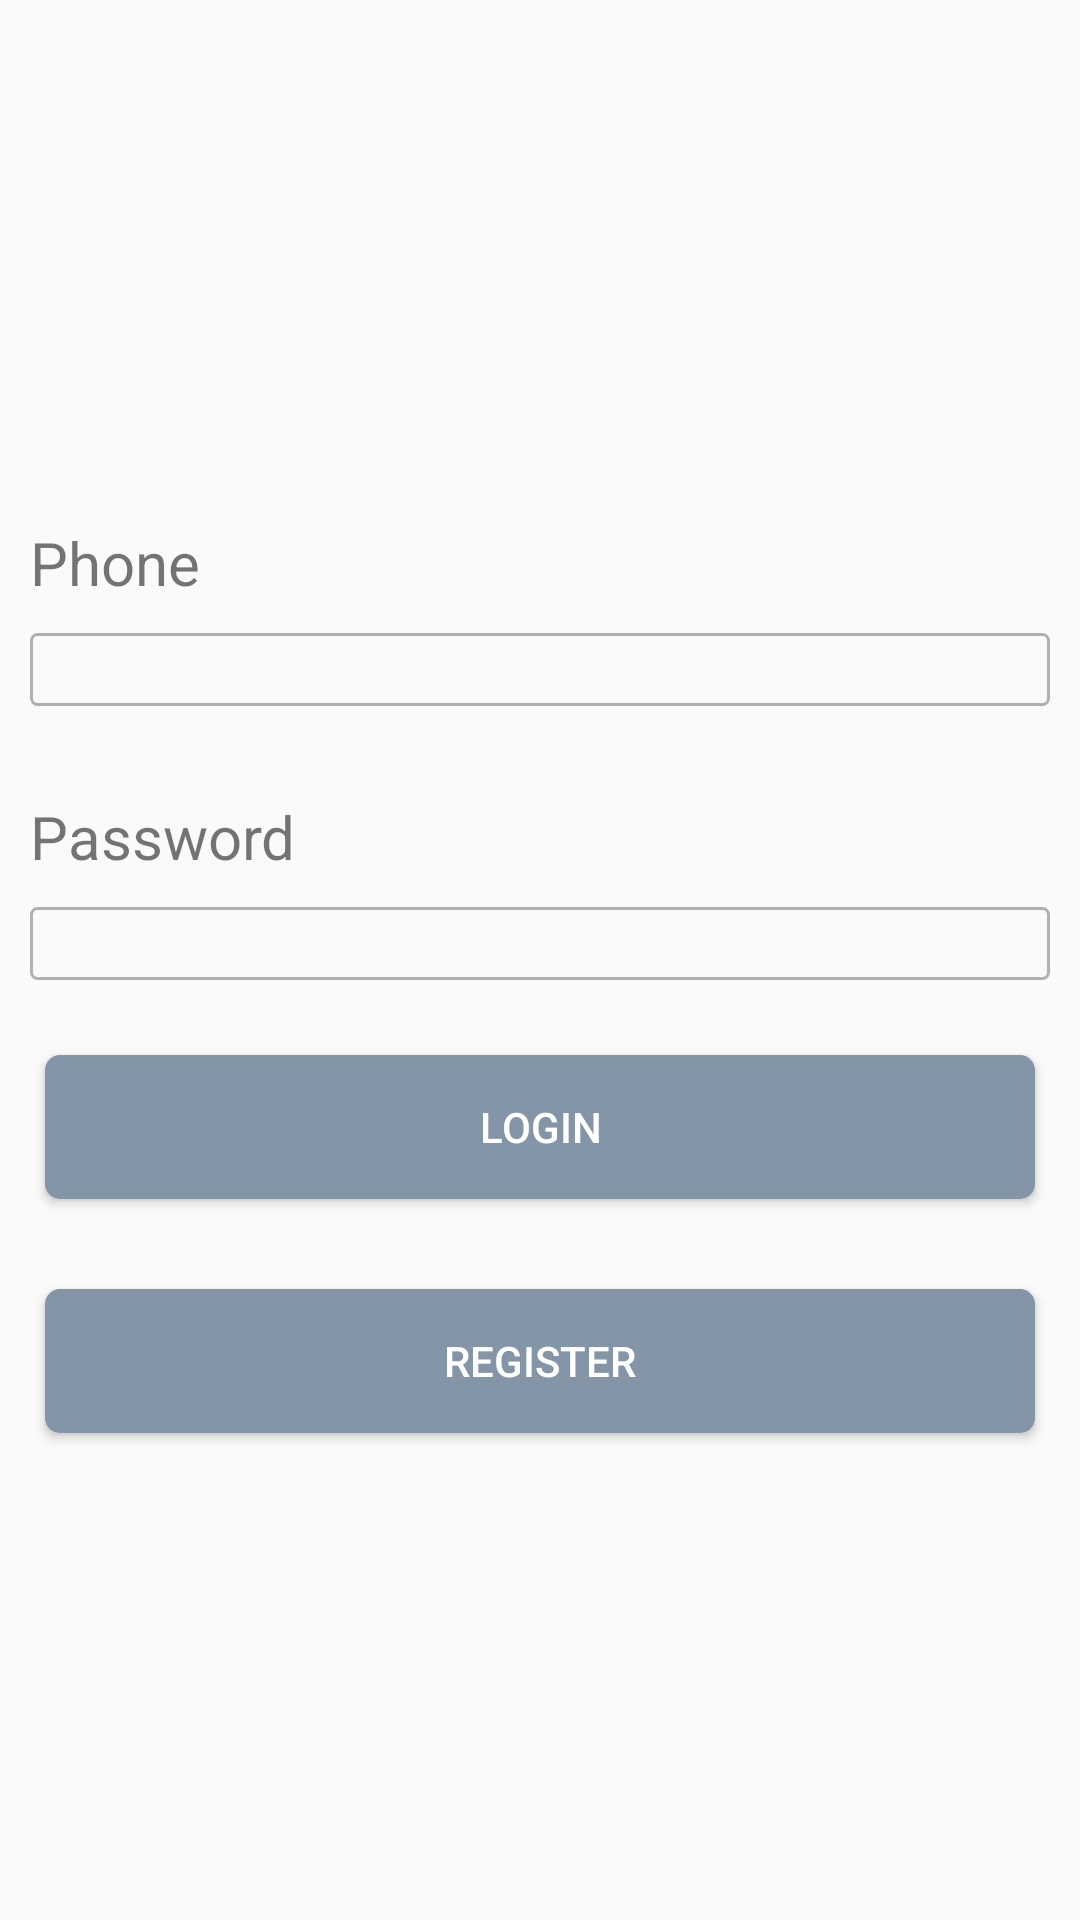

The Android layout XML behind this screen, and the referenced resources:
<!-- AndroidManifest.xml: application theme AppTheme -->
<!-- res/layout/activity_main.xml -->
<?xml version="1.0" encoding="utf-8"?>
<LinearLayout xmlns:android="http://schemas.android.com/apk/res/android"
    xmlns:app="http://schemas.android.com/apk/res-auto"
    xmlns:tools="http://schemas.android.com/tools"
    android:layout_width="match_parent"
    android:orientation="vertical"
    android:layout_height="match_parent"

    tools:context=".MainActivity">

    <ImageView
        android:id="@+id/imageView"
        android:layout_width="match_parent"
        android:layout_height="100dp"
        android:layout_alignParentStart="true"
        android:layout_alignParentTop="true"
        android:layout_marginStart="0dp"
        android:layout_marginTop="54dp"
        android:src="@drawable/logo" />

    <TextView
        android:id="@+id/textView2"
        android:layout_width="match_parent"
        android:layout_marginTop="20dp"
        android:textSize="20dp"
        android:layout_marginLeft="10dp"
        android:layout_height="wrap_content"
        android:text="Phone" />

    <EditText
        android:id="@+id/phone"
        android:layout_width="match_parent"
        android:layout_height="wrap_content"
        android:ems="20"

        android:background="@drawable/editext"
        android:layout_margin="10dp"
        android:inputType="phone" />
    <TextView
        android:id="@+id/textView3"
        android:layout_width="match_parent"
        android:layout_marginTop="20dp"
        android:textSize="20dp"
        android:layout_marginLeft="10dp"
        android:layout_height="wrap_content"
        android:text="Password" />

    <EditText
        android:id="@+id/password"
        android:layout_width="match_parent"
       android:background="@drawable/editext"
        android:layout_height="wrap_content"
        android:ems="10"
        android:layout_margin="10dp"
        android:inputType="textPassword" />

    <Button
        android:id="@+id/button"
        android:layout_width="match_parent"
        android:layout_height="wrap_content"
        android:background="@drawable/button"
        android:textColor="#fff"
        android:layout_margin="15dp"
        android:text="Login" />

    <Button
        android:id="@+id/button2"
        android:layout_width="match_parent"
        android:layout_height="wrap_content"
        android:background="@drawable/button"
        android:textColor="#fff"
        android:layout_margin="15dp"
        android:text="Register" />


</LinearLayout>
<!-- resources referenced by this layout -->
<resources>
  <!-- drawable button (drawable) -->
  <?xml version="1.0" encoding="utf-8"?>
  <shape xmlns:android="http://schemas.android.com/apk/res/android">
      <solid android:color="#8395A7"/>
  
  
  <corners android:radius="5dp">
  
  
  </corners>
  </shape>
  <!-- drawable editext (drawable) -->
  <?xml version="1.0" encoding="utf-8"?>
  <shape xmlns:android="http://schemas.android.com/apk/res/android">
  <stroke
      android:color="#b4afaf"
      android:width="1dp"></stroke>
      <corners
          android:radius="2dp"></corners>
      <size
          ></size>
  
  </shape>
  <style name="AppTheme" parent="Theme.AppCompat.Light.DarkActionBar">
          
          <item name="colorPrimary">@color/colorPrimary</item>
          <item name="colorPrimaryDark">@color/colorPrimaryDark</item>
          <item name="colorAccent">@color/colorAccent</item>
          <item name="windowActionBar">false</item>
          <item name="windowNoTitle">true</item>
      </style>
  <color name="colorPrimary">#008577</color>
  <color name="colorPrimaryDark">#2F363F</color>
  <color name="colorAccent">#D81B60</color>
</resources>
